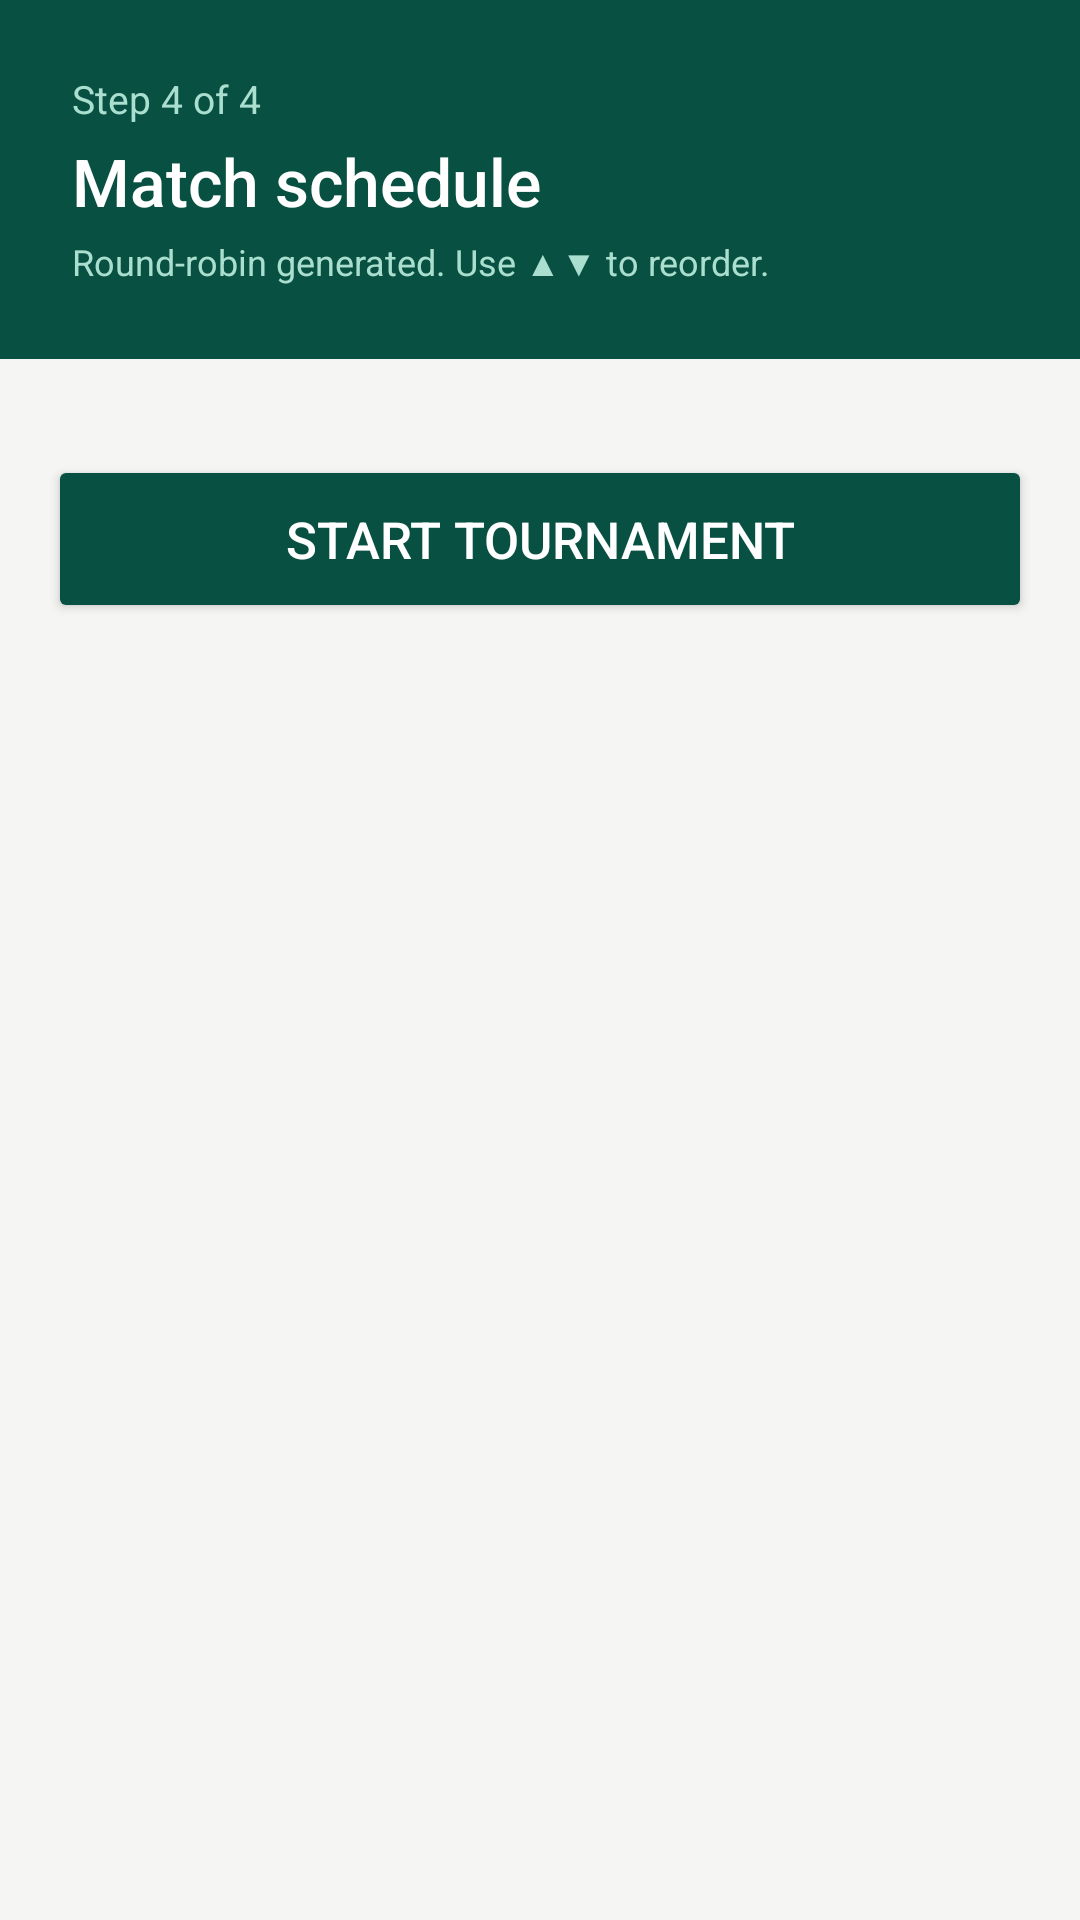

Write the Android layout XML for this screen, with the resource values it uses.
<!-- AndroidManifest.xml: application theme Theme.CricketScorer -->
<!-- res/layout/activity_tournament_schedule.xml -->
<?xml version="1.0" encoding="utf-8"?>
<ScrollView xmlns:android="http://schemas.android.com/apk/res/android"
    android:layout_width="match_parent" android:layout_height="match_parent"
    android:background="@color/c_bg_page">

  <LinearLayout android:layout_width="match_parent" android:layout_height="wrap_content"
      android:orientation="vertical">

    <LinearLayout android:layout_width="match_parent" android:layout_height="wrap_content"
        android:orientation="vertical" android:background="@color/green_dark"
        android:padding="24dp" android:paddingTop="40dp">
      <TextView android:layout_width="wrap_content" android:layout_height="wrap_content"
          android:text="Step 4 of 4" android:textColor="#AADECE" android:textSize="13sp"/>
      <TextView android:layout_width="wrap_content" android:layout_height="wrap_content"
          android:text="Match schedule" android:textColor="#FFFFFF"
          android:textSize="22sp" android:fontFamily="sans-serif-medium" android:layout_marginTop="4dp"/>
      <TextView android:layout_width="wrap_content" android:layout_height="wrap_content"
          android:text="Round-robin generated. Use ▲▼ to reorder."
          android:textColor="#AADECE" android:textSize="12sp" android:layout_marginTop="4dp"/>
    </LinearLayout>

    <LinearLayout android:id="@+id/fixture_container"
        android:layout_width="match_parent" android:layout_height="wrap_content"
        android:orientation="vertical"
        android:layout_marginTop="8dp"/>

    <Button android:id="@+id/btn_start"
        android:layout_width="match_parent" android:layout_height="56dp"
        android:text="Start Tournament" android:textSize="17sp"
        android:fontFamily="sans-serif-medium" android:textColor="#FFFFFF"
        android:backgroundTint="@color/green_dark"
        android:layout_marginStart="16dp" android:layout_marginEnd="16dp"
        android:layout_marginTop="24dp" android:layout_marginBottom="32dp"/>
  </LinearLayout>
</ScrollView>
<!-- resources referenced by this layout -->
<resources>
  <color name="c_bg_page">#F5F5F3</color>
  <color name="green_dark">#085041</color>
  <style name="Theme.CricketScorer" parent="Theme.MaterialComponents.DayNight.NoActionBar">
          <item name="colorPrimary">@color/green_dark</item>
          <item name="colorPrimaryVariant">@color/green_mid</item>
          <item name="colorOnPrimary">#FFFFFF</item>
          <item name="colorSecondary">@color/amber_mid</item>
          <item name="colorSecondaryVariant">@color/amber_dark</item>
          <item name="colorOnSecondary">#FFFFFF</item>
          <item name="android:colorBackground">@color/c_bg_page</item>
          <item name="colorSurface">@color/c_bg_card</item>
          <item name="colorOnBackground">@color/c_text_primary</item>
          <item name="colorOnSurface">@color/c_text_primary</item>
          <item name="android:statusBarColor">@color/status_bar</item>
          <item name="android:windowLightStatusBar">false</item>
          <item name="android:windowBackground">@color/c_bg_page</item>
          <item name="editTextStyle">@style/Widget.CricketScorer.EditText</item>
          <item name="android:editTextStyle">@style/Widget.CricketScorer.EditText</item>
          <item name="materialButtonStyle">@style/Widget.CricketScorer.Button</item>
          <item name="alertDialogTheme">@style/Theme.CricketScorer.Dialog</item>
      </style>
  <color name="green_mid">#1D9E75</color>
  <color name="amber_mid">#BA7517</color>
  <color name="amber_dark">#633806</color>
  <color name="c_bg_card">#FFFFFF</color>
  <color name="c_text_primary">#111111</color>
  <color name="status_bar">#064033</color>
  <style name="Widget.CricketScorer.EditText" parent="Widget.AppCompat.EditText">
          <item name="android:textColor">@color/c_text_primary</item>
          <item name="android:textColorHint">@color/c_text_hint</item>
          <item name="android:textSize">14sp</item>
          <item name="android:background">@drawable/bg_input_field</item>
          <item name="android:paddingStart">12dp</item>
          <item name="android:paddingEnd">12dp</item>
          <item name="android:paddingTop">12dp</item>
          <item name="android:paddingBottom">12dp</item>
      </style>
  <style name="Widget.CricketScorer.Button" parent="Widget.MaterialComponents.Button">
          <item name="cornerRadius">8dp</item>
          <item name="android:textAllCaps">false</item>
          <item name="android:letterSpacing">0</item>
          <item name="backgroundTint">@null</item>
      </style>
  <style name="Theme.CricketScorer.Dialog" parent="ThemeOverlay.MaterialComponents.Dialog.Alert">
          <item name="colorPrimary">@color/green_mid</item>
          <item name="android:background">@color/c_bg_card</item>
          <item name="colorOnSurface">@color/c_text_primary</item>
          <item name="colorSurface">@color/c_bg_card</item>
          <item name="android:textColor">@color/c_text_primary</item>
      </style>
  <color name="c_text_hint">#999999</color>
  <!-- drawable bg_input_field (drawable) -->
  <?xml version="1.0" encoding="utf-8"?>
  <shape xmlns:android="http://schemas.android.com/apk/res/android" android:shape="rectangle">
      <solid android:color="@color/c_bg_input"/>
      <stroke android:width="1dp" android:color="@color/c_border_strong"/>
      <corners android:radius="8dp"/>
  </shape>
  <color name="c_bg_input">#FFFFFF</color>
  <color name="c_border_strong">#BBBBBB</color>
</resources>
